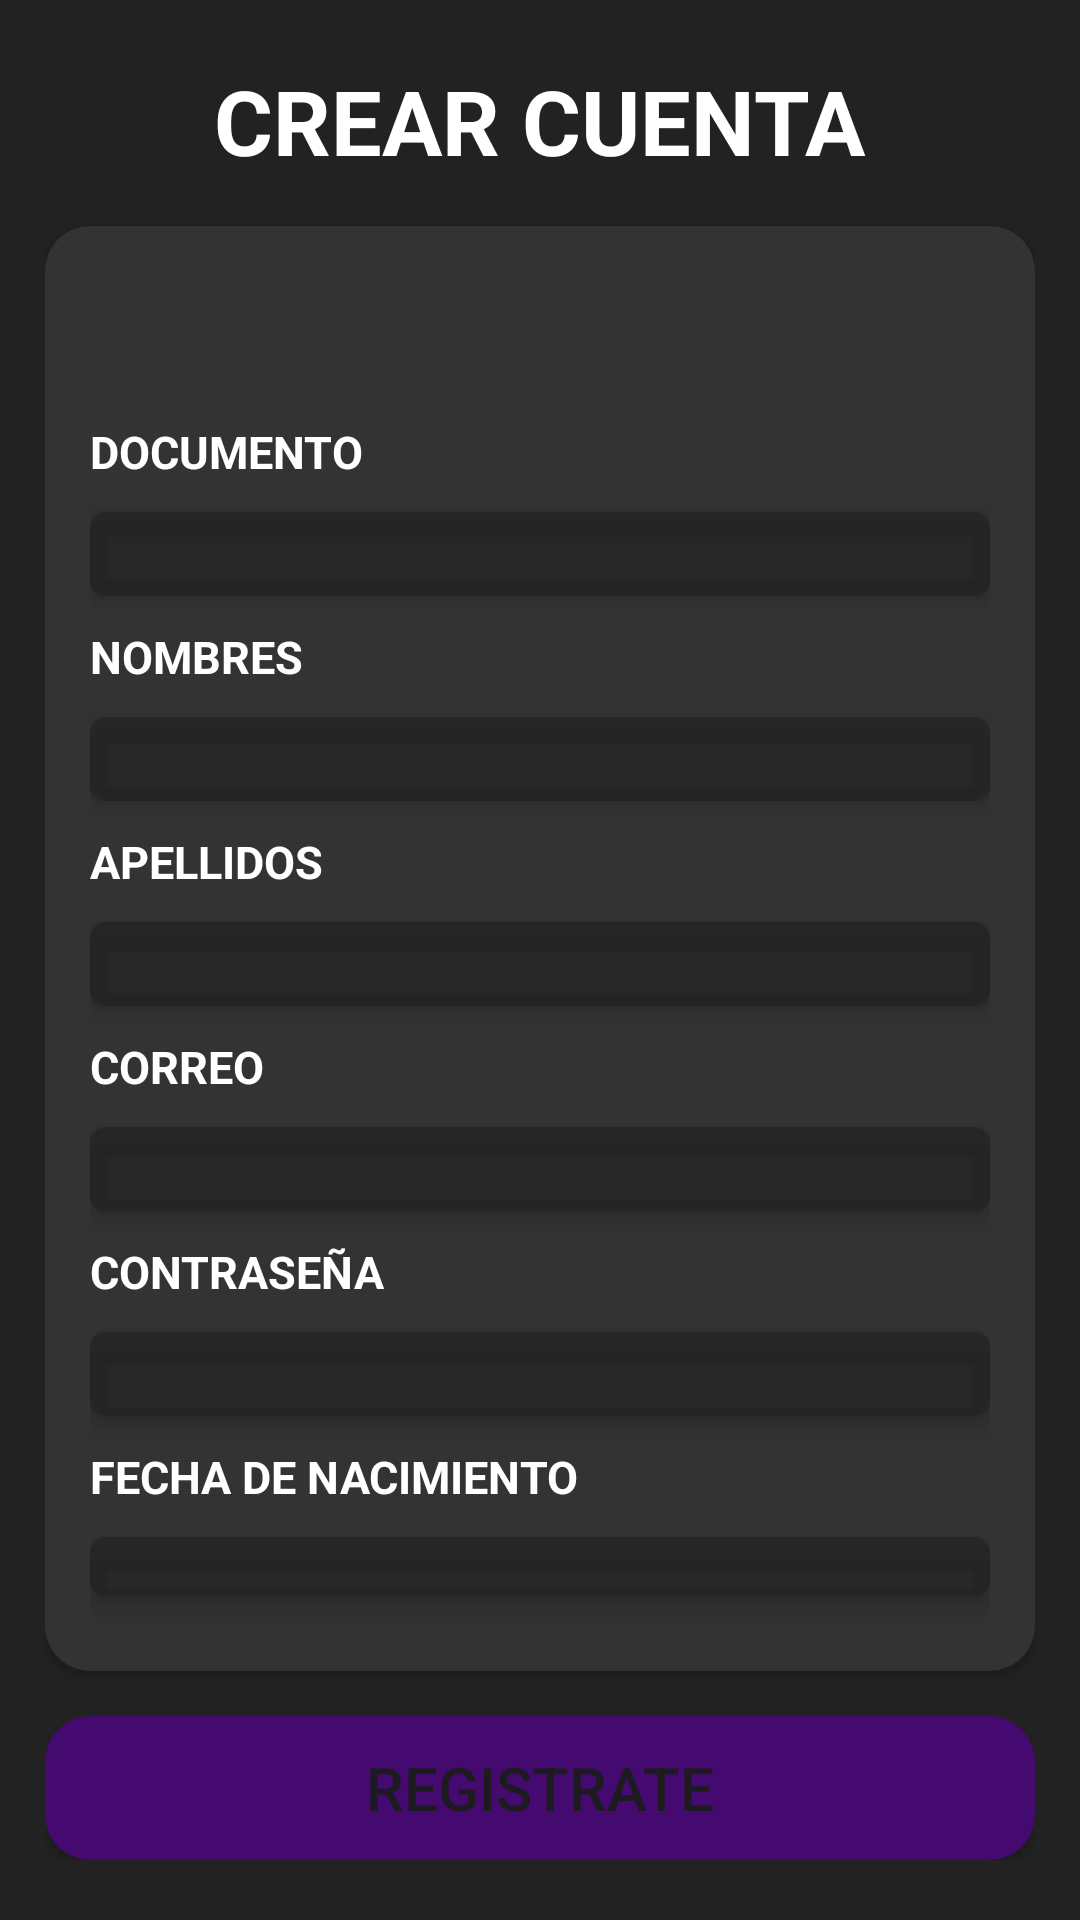

The Android layout XML behind this screen, and the referenced resources:
<!-- AndroidManifest.xml: application theme Theme.JTrend -->
<!-- res/layout/activity_register.xml -->
<?xml version="1.0" encoding="utf-8"?>
<androidx.constraintlayout.widget.ConstraintLayout xmlns:android="http://schemas.android.com/apk/res/android"
    xmlns:app="http://schemas.android.com/apk/res-auto"
    xmlns:tools="http://schemas.android.com/tools"
    android:layout_width="match_parent"
    android:layout_height="match_parent"
    android:background="@color/backgroundLimit"
    android:paddingHorizontal="15sp"
    android:paddingVertical="20sp"
    tools:context=".LoginAndRegister.Register">

    <TextView
        android:id="@+id/TopText"
        android:layout_width="wrap_content"
        android:layout_height="wrap_content"
        android:text="@string/Register"
        android:textAllCaps="true"
        android:textColor="@color/white"
        android:textSize="30sp"
        android:textStyle="bold"
        app:layout_constraintEnd_toEndOf="parent"
        app:layout_constraintStart_toStartOf="parent"
        app:layout_constraintTop_toTopOf="parent" />

    <androidx.cardview.widget.CardView
        android:id="@+id/FormCard"
        android:layout_width="match_parent"
        android:layout_height="0dp"
        android:layout_marginVertical="15sp"
        app:cardBackgroundColor="@color/backgroundCards"
        app:cardCornerRadius="15sp"
        app:layout_constraintBottom_toTopOf="@+id/CardRegisterButton"
        app:layout_constraintEnd_toEndOf="parent"
        app:layout_constraintStart_toStartOf="parent"
        app:layout_constraintTop_toBottomOf="@+id/TopText">

        <LinearLayout
            android:layout_width="match_parent"
            android:layout_height="match_parent"
            android:orientation="vertical"
            android:padding="15sp">

            <TextView
                android:layout_marginTop="50sp"
                android:layout_width="wrap_content"
                android:layout_height="wrap_content"
                android:labelFor="@+id/inputDocumento"
                android:text="@string/Document"
                android:textAllCaps="true"
                android:textColor="@color/white"
                android:textSize="15sp"
                android:textStyle="bold" />

            <androidx.cardview.widget.CardView
                android:layout_width="match_parent"
                android:layout_height="wrap_content"
                android:layout_marginVertical="10sp"
                app:cardBackgroundColor="@color/inputColors"
                app:cardCornerRadius="5sp"
                app:cardElevation="4sp">

                <EditText
                    android:id="@+id/inputDocumento"
                    android:textColor="@color/white"
                    android:layout_width="match_parent"
                    android:layout_height="match_parent"
                    android:layout_marginHorizontal="15sp"
                    android:backgroundTint="@color/transparent"
                    android:inputType="number"
                    android:layout_margin="0sp"
                    android:paddingVertical="0sp"
                    android:textSize="15sp" />
            </androidx.cardview.widget.CardView>

            <TextView
                android:layout_width="wrap_content"
                android:layout_height="wrap_content"
                android:labelFor="@+id/inputNombres"
                android:text="@string/Names"
                android:textAllCaps="true"
                android:textColor="@color/white"
                android:textSize="15sp"
                android:textStyle="bold" />

            <androidx.cardview.widget.CardView
                android:layout_width="match_parent"
                android:layout_height="wrap_content"
                app:cardBackgroundColor="@color/inputColors"
                android:layout_marginVertical="10sp"
                app:cardCornerRadius="5sp"
                app:cardElevation="4sp">

                <EditText
                    android:id="@+id/inputNombres"
                    android:layout_width="match_parent"
                    android:textColor="@color/white"
                    android:layout_height="match_parent"
                    android:layout_marginHorizontal="15sp"
                    android:backgroundTint="@color/transparent"
                    android:inputType="text"
                    android:layout_margin="0sp"
                    android:paddingVertical="0sp"
                    android:textSize="15sp"/>
            </androidx.cardview.widget.CardView>

            <TextView
                android:layout_width="wrap_content"
                android:layout_height="wrap_content"
                android:labelFor="@+id/inputApellidos"
                android:text="@string/LastNames"
                android:textAllCaps="true"
                android:textColor="@color/white"
                android:textSize="15sp"
                android:textStyle="bold" />

            <androidx.cardview.widget.CardView
                android:layout_width="match_parent"
                android:layout_height="wrap_content"
                app:cardBackgroundColor="@color/inputColors"
                android:layout_marginVertical="10sp"
                app:cardCornerRadius="5sp"
                app:cardElevation="4sp">

                <EditText
                    android:id="@+id/inputApellidos"
                    android:textColor="@color/white"
                    android:layout_width="match_parent"
                    android:layout_height="match_parent"
                    android:layout_marginHorizontal="15sp"
                    android:backgroundTint="@color/transparent"
                    android:inputType="text"
                    android:layout_margin="0sp"
                    android:paddingVertical="0sp"
                    android:textSize="15sp" />
            </androidx.cardview.widget.CardView>

            <TextView
                android:layout_width="wrap_content"
                android:layout_height="wrap_content"
                android:labelFor="@+id/inputEmail"
                android:text="@string/emailInput"
                android:textAllCaps="true"
                android:textColor="@color/white"
                android:textSize="15sp"
                android:textStyle="bold" />

            <androidx.cardview.widget.CardView
                android:layout_width="match_parent"
                app:cardBackgroundColor="@color/inputColors"
                android:layout_height="wrap_content"
                android:layout_marginVertical="10sp"
                app:cardCornerRadius="5sp"
                app:cardElevation="4sp">

                <EditText
                    android:id="@+id/inputEmail"
                    android:layout_width="match_parent"
                    android:textColor="@color/white"
                    android:layout_height="match_parent"
                    android:layout_marginHorizontal="15sp"
                    android:backgroundTint="@color/transparent"
                    android:inputType="textEmailAddress"
                    android:layout_margin="0sp"
                    android:paddingVertical="0sp"
                    android:textSize="15sp"/>
            </androidx.cardview.widget.CardView>

            <TextView
                android:layout_width="wrap_content"
                android:layout_height="wrap_content"
                android:labelFor="@+id/inputPassword"
                android:text="@string/passwordInput"
                android:textAllCaps="true"
                android:textColor="@color/white"
                android:textSize="15sp"
                android:textStyle="bold" />

            <androidx.cardview.widget.CardView
                android:layout_width="match_parent"
                app:cardBackgroundColor="@color/inputColors"
                android:layout_height="wrap_content"
                android:layout_marginVertical="10sp"
                app:cardCornerRadius="5sp"

                app:cardElevation="4sp">

                <EditText
                    android:id="@+id/inputPassword"
                    android:textColor="@color/white"
                    android:layout_width="match_parent"
                    android:layout_height="match_parent"
                    android:layout_marginHorizontal="15sp"
                    android:backgroundTint="@color/transparent"
                    android:inputType="textPassword"
                    android:layout_margin="0sp"
                    android:paddingVertical="0sp"
                    android:textSize="15sp" />
            </androidx.cardview.widget.CardView>

            <TextView
                android:layout_width="wrap_content"
                android:layout_height="wrap_content"
                android:labelFor="@+id/inputDate"
                android:text="@string/inputDate"
                android:textAllCaps="true"
                android:textColor="@color/white"
                android:textSize="15sp"
                android:textStyle="bold" />

            <androidx.cardview.widget.CardView
                android:layout_width="match_parent"
                android:layout_height="wrap_content"
                app:cardBackgroundColor="@color/inputColors"
                android:layout_marginVertical="10sp"
                app:cardCornerRadius="5sp"
                app:cardElevation="4sp">

                <EditText
                    android:id="@+id/inputDate"
                    android:textColor="@color/white"
                    android:layout_width="match_parent"
                    android:layout_height="match_parent"
                    android:layout_marginHorizontal="15sp"
                    android:backgroundTint="@color/transparent"
                    android:inputType="date"
                    android:layout_margin="0sp"
                    android:paddingVertical="0sp"
                    android:textSize="15sp" />
            </androidx.cardview.widget.CardView>


        </LinearLayout>


    </androidx.cardview.widget.CardView>

    <androidx.cardview.widget.CardView
        android:id="@+id/CardRegisterButton"
        android:layout_width="match_parent"
        android:layout_height="wrap_content"
        app:cardBackgroundColor="@color/appMainColor"
        app:cardCornerRadius="15sp"
        app:layout_constraintBottom_toBottomOf="parent"
        app:layout_constraintEnd_toEndOf="parent"
        app:layout_constraintStart_toStartOf="parent"
        app:layout_constraintTop_toBottomOf="@+id/FormCard">

        <Button
            android:id="@+id/buttonRegister"
            android:layout_width="match_parent"
            android:layout_height="match_parent"
            android:layout_margin="0dp"
            android:textSize="20sp"
            android:background="@color/transparent"
            android:padding="0sp"
            android:text="@string/RegisterButtons" />
    </androidx.cardview.widget.CardView>


</androidx.constraintlayout.widget.ConstraintLayout>
<!-- resources referenced by this layout -->
<resources>
  <color name="appMainColor">#440a6f</color>
  <color name="backgroundCards">#333333</color>
  <color name="backgroundLimit">#222222</color>
  <color name="inputColors">#aa222222</color>
  <color name="transparent">#00440a6f</color>
  <color name="white">#FFFFFFFF</color>
  <string name="Document">Documento</string>
  <string name="LastNames">Apellidos</string>
  <string name="Names">Nombres</string>
  <string name="Register">Crear cuenta</string>
  <string name="RegisterButtons">Registrate</string>
  <string name="emailInput">Correo</string>
  <string name="inputDate">Fecha de nacimiento</string>
  <string name="passwordInput">Contraseña</string>
  <style name="Theme.JTrend" parent="Base.Theme.JTrend" />
  <style name="Base.Theme.JTrend" parent="Theme.Material3.DayNight.NoActionBar">
          
          
      </style>
</resources>
